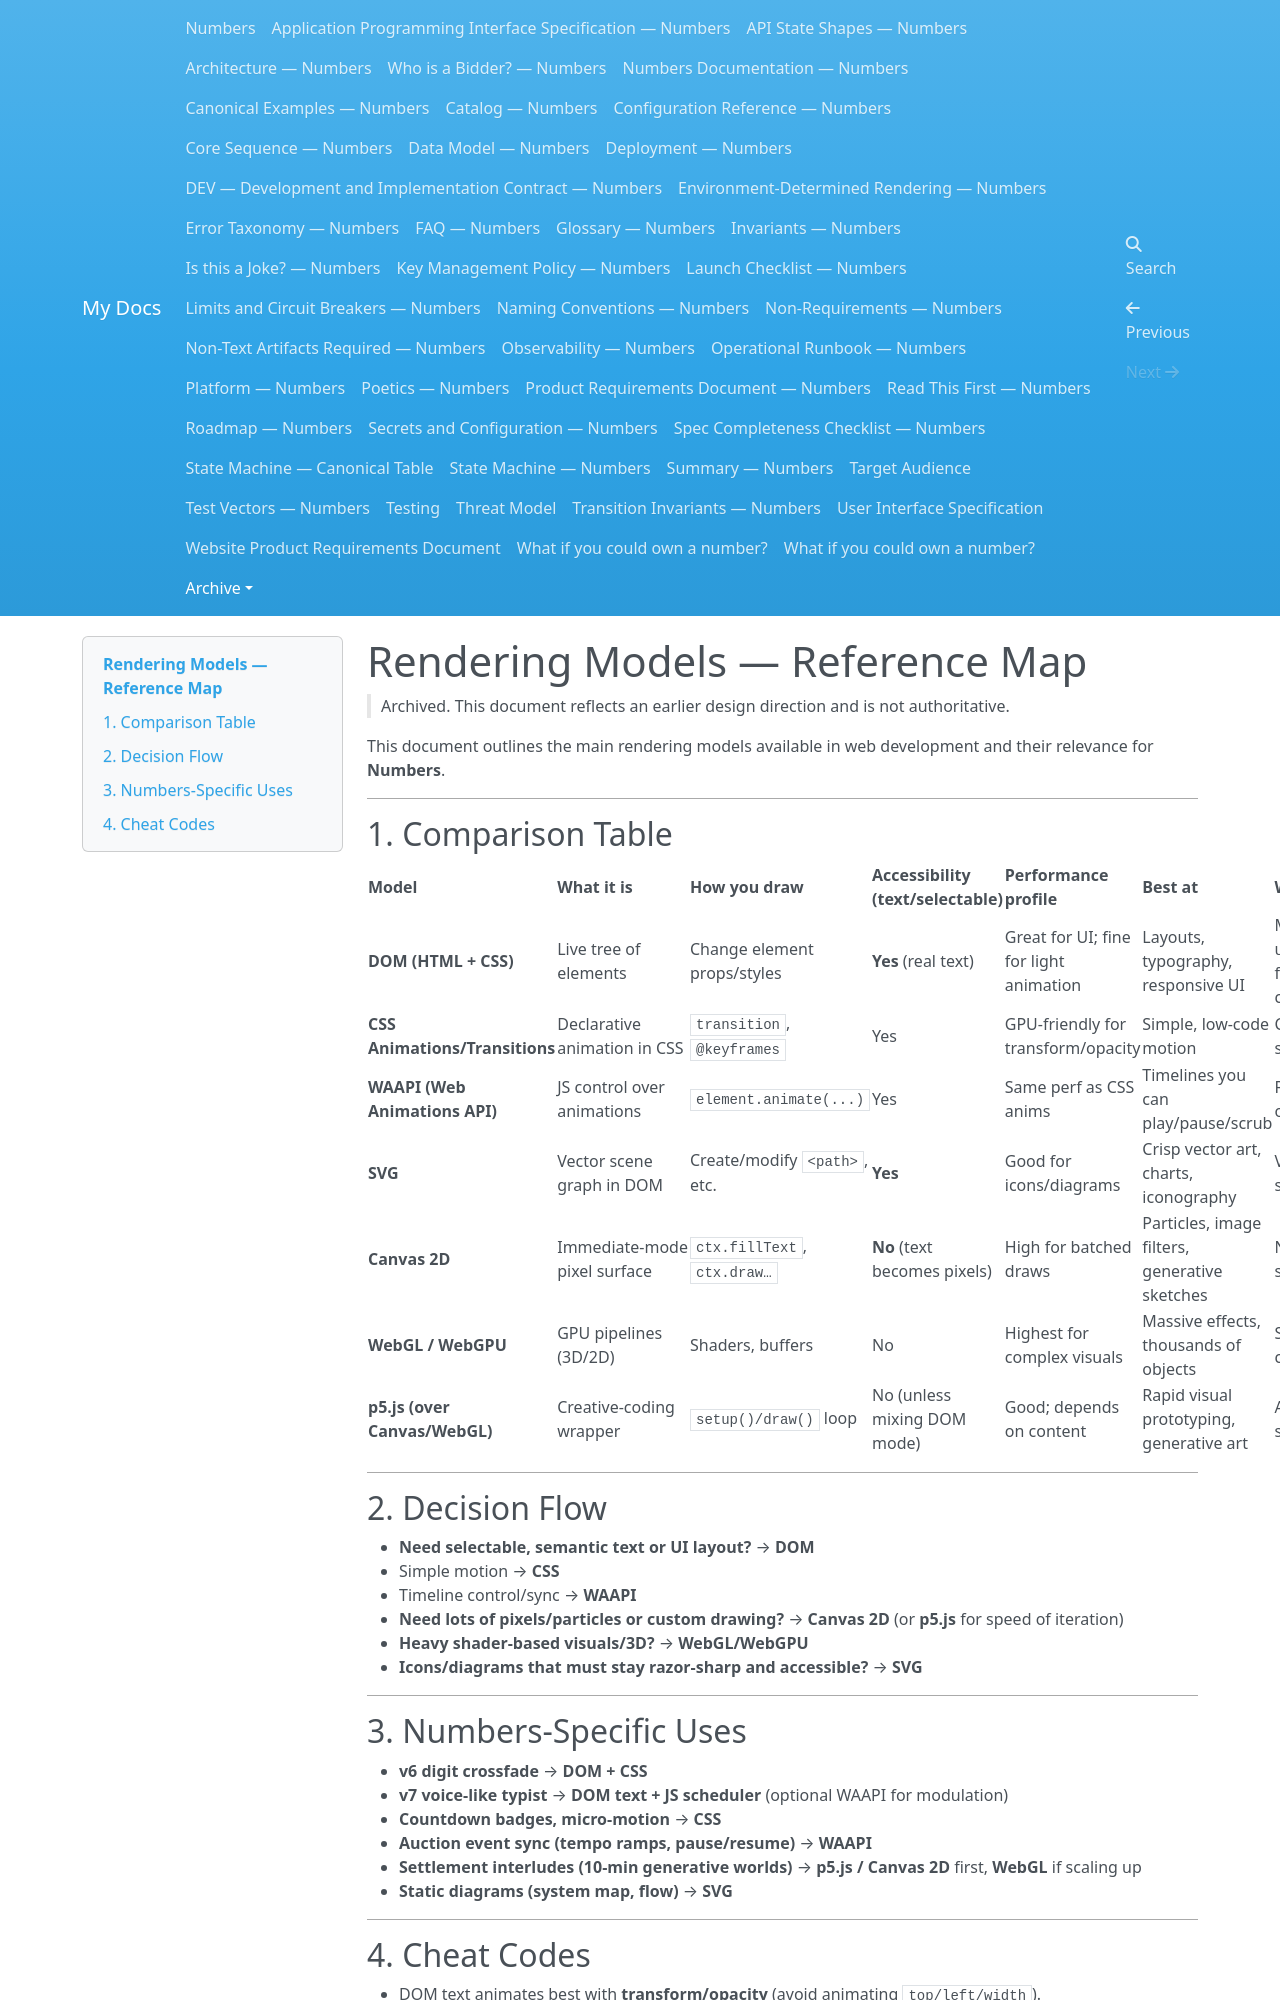

repository: dannygoldfield/numbers-docs · page: archive/rendering_map/index.html · generator: mkdocs

# Rendering Models — Reference Map

> Archived. This document reflects an earlier design direction and is not authoritative.


This document outlines the main rendering models available in web development and their relevance for **Numbers**.

---

## 1. Comparison Table

| Model | What it is | How you draw | Accessibility (text/selectable) | Performance profile | Best at | Weak at |
|---|---|---|---|---|---|---|
| **DOM (HTML + CSS)** | Live tree of elements | Change element props/styles | **Yes** (real text) | Great for UI; fine for light animation | Layouts, typography, responsive UI | Many tiny updates each frame can be costly |
| **CSS Animations/Transitions** | Declarative animation in CSS | `transition`, `@keyframes` | Yes | GPU-friendly for transform/opacity | Simple, low‑code motion | Complex sequencing/logic |
| **WAAPI (Web Animations API)** | JS control over animations | `element.animate(...)` | Yes | Same perf as CSS anims | Timelines you can play/pause/scrub | Requires JS orchestration |
| **SVG** | Vector scene graph in DOM | Create/modify `<path>`, etc. | **Yes** | Good for icons/diagrams | Crisp vector art, charts, iconography | Very dense scenes/particles |
| **Canvas 2D** | Immediate‑mode pixel surface | `ctx.fillText`, `ctx.draw…` | **No** (text becomes pixels) | High for batched draws | Particles, image filters, generative sketches | Native text semantics/layout |
| **WebGL / WebGPU** | GPU pipelines (3D/2D) | Shaders, buffers | No | Highest for complex visuals | Massive effects, thousands of objects | Setup complexity |
| **p5.js (over Canvas/WebGL)** | Creative‑coding wrapper | `setup()/draw()` loop | No (unless mixing DOM mode) | Good; depends on content | Rapid visual prototyping, generative art | App‑level UI, semantics |

---

## 2. Decision Flow

- **Need selectable, semantic text or UI layout?** → **DOM**  
  - Simple motion → **CSS**  
  - Timeline control/sync → **WAAPI**
- **Need lots of pixels/particles or custom drawing?** → **Canvas 2D** (or **p5.js** for speed of iteration)  
- **Heavy shader‑based visuals/3D?** → **WebGL/WebGPU**  
- **Icons/diagrams that must stay razor‑sharp and accessible?** → **SVG**

---

## 3. Numbers‑Specific Uses

- **v6 digit crossfade** → **DOM + CSS**
- **v7 voice‑like typist** → **DOM text + JS scheduler** (optional WAAPI for modulation)
- **Countdown badges, micro‑motion** → **CSS**
- **Auction event sync (tempo ramps, pause/resume)** → **WAAPI**
- **Settlement interludes (10‑min generative worlds)** → **p5.js / Canvas 2D** first, **WebGL** if scaling up
- **Static diagrams (system map, flow)** → **SVG**

---
